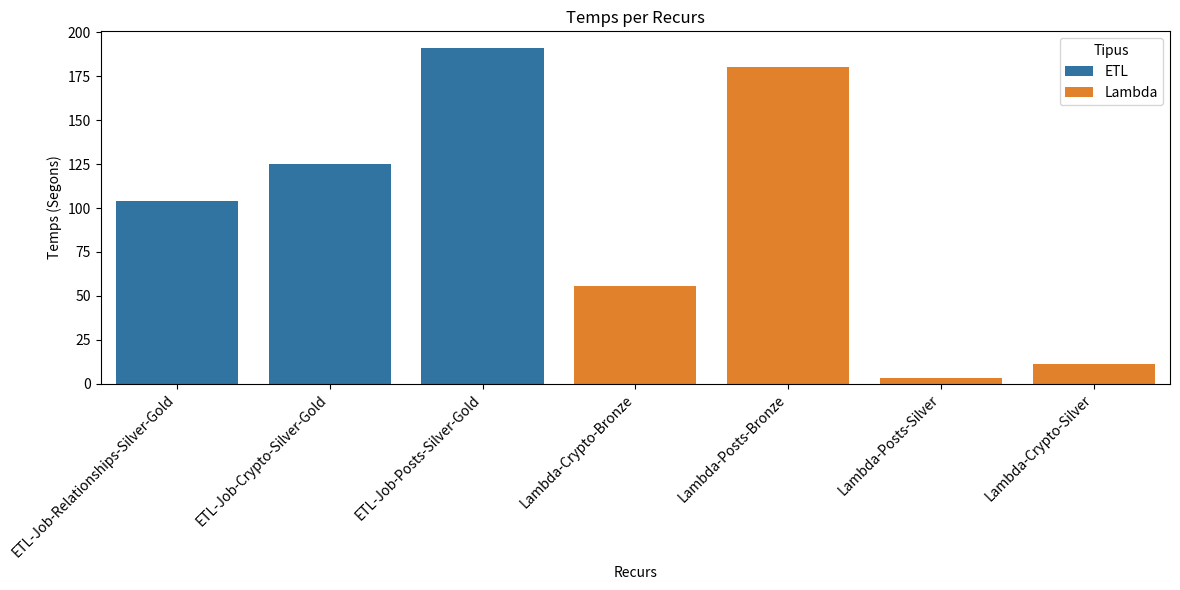
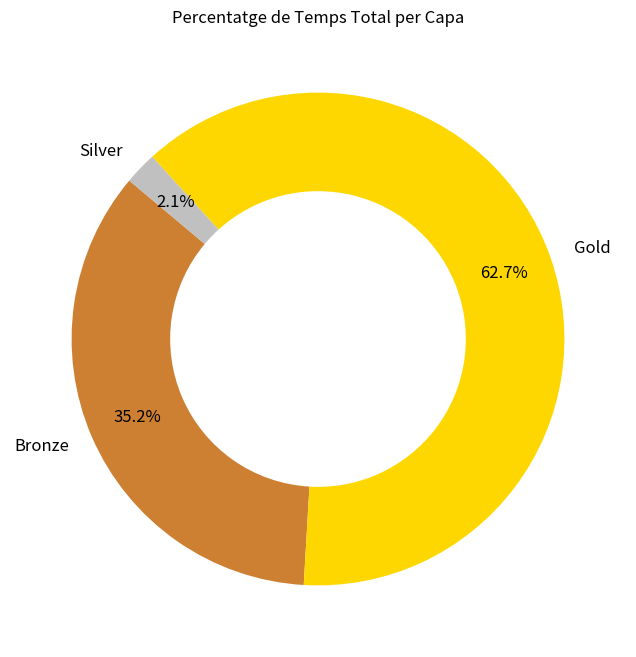
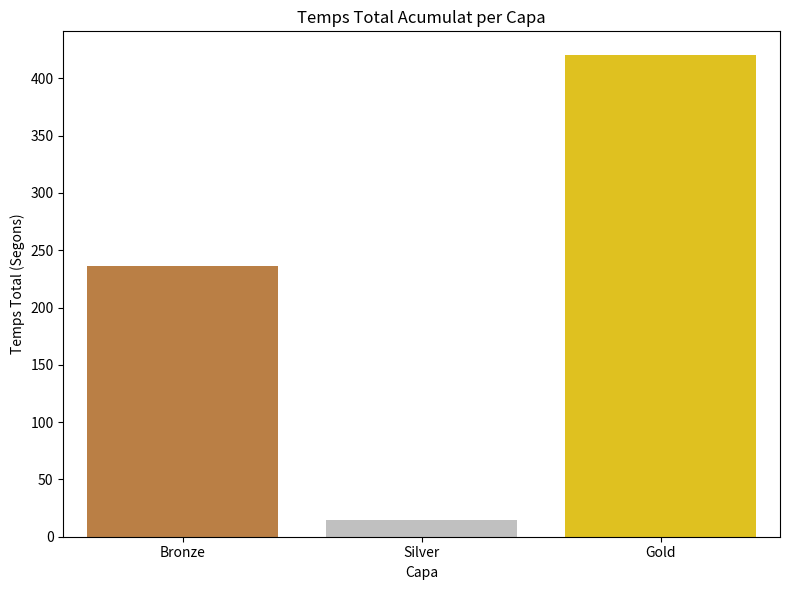

These charts were generated, in order, by the following Python code:
import pandas as pd
import matplotlib.pyplot as plt
import seaborn as sns

# Dades inicials
data = [
    {"Recurs": "Lambda-Crypto-Bronze", "Tipus": "Lambda", "Capa": "Bronze", "Temps_segons": 55.836},
    {"Recurs": "Lambda-Posts-Bronze", "Tipus": "Lambda", "Capa": "Bronze", "Temps_segons": 180.0},
    {"Recurs": "Lambda-Crypto-Silver", "Tipus": "Lambda", "Capa": "Silver", "Temps_segons": 11.189},
    {"Recurs": "Lambda-Posts-Silver", "Tipus": "Lambda", "Capa": "Silver", "Temps_segons": 3.180},
    {"Recurs": "ETL-Job-Posts-Silver-Gold", "Tipus": "ETL", "Capa": "Gold", "Temps_segons": 191.0},
    {"Recurs": "ETL-Job-Crypto-Silver-Gold", "Tipus": "ETL", "Capa": "Gold", "Temps_segons": 125.0},
    {"Recurs": "ETL-Job-Relationships-Silver-Gold", "Tipus": "ETL", "Capa": "Gold", "Temps_segons": 104.0},
    # {"Recurs": "Crawler-Bronze", "Tipus": "Crawler", "Capa": "Bronze", "Temps_segons": 110.0},
    # {"Recurs": "Crawler-Silver", "Tipus": "Crawler", "Capa": "Silver", "Temps_segons": 120.0},
    # {"Recurs": "Crawler-Gold", "Tipus": "Crawler", "Capa": "Gold", "Temps_segons": 107.0}
]

df = pd.DataFrame(data)

# Guardar CSV
df.to_csv("pipeline_temps_net_gold.csv", index=False)

# Ordenar
df_sorted = df.sort_values(by=["Tipus", "Capa", "Temps_segons"])

# 1. Gràfica de barres verticals 
plt.figure(figsize=(12, 6))
sns.barplot(data=df_sorted, x="Recurs", y="Temps_segons", hue="Tipus", dodge=False)
plt.xticks(rotation=45, ha="right")
plt.title("Temps per Recurs")
plt.ylabel("Temps (Segons)")
plt.xlabel("Recurs")
plt.tight_layout()
plt.savefig("grafica_1_recursos_gold.png")
plt.close()

# 2. Gràfica de donut
capa_totals = df.groupby("Capa")["Temps_segons"].sum()
color_map = {'Bronze': '#cd7f32', 'Silver': '#c0c0c0', 'Gold': '#ffd700'}
colors = [color_map[c] for c in capa_totals.index]

plt.figure(figsize=(8, 8))
plt.pie(capa_totals, labels=capa_totals.index, autopct='%1.1f%%', startangle=140, 
        colors=colors, wedgeprops=dict(width=0.4),
        pctdistance=0.80,
        textprops={'fontsize': 12})

plt.title("Percentatge de Temps Total per Capa")
#bbox_inches="tight"
plt.savefig("grafica_2_donut_gold.png", bbox_inches="tight") 
plt.close()

# 3. Gràfica de barres acumulades per capa
plt.figure(figsize=(8, 6))
sns.barplot(x=capa_totals.index, y=capa_totals.values, order=["Bronze", "Silver", "Gold"], palette=['#cd7f32', '#c0c0c0', '#ffd700'])
plt.title("Temps Total Acumulat per Capa")
plt.ylabel("Temps Total (Segons)")
plt.xlabel("Capa")
plt.tight_layout()
plt.savefig("grafica_3_acumulat_gold.png")
plt.close()
